The GitHub repository Prasone/Starfruit-Disease-Detection-using-MobileNetV2---HSV contains a labelled image folder "dataset" with 5 categories: anthracnose, bed bugs, fruit borer, healthy fruits, healthy leaf. Examples follow, each with its label.

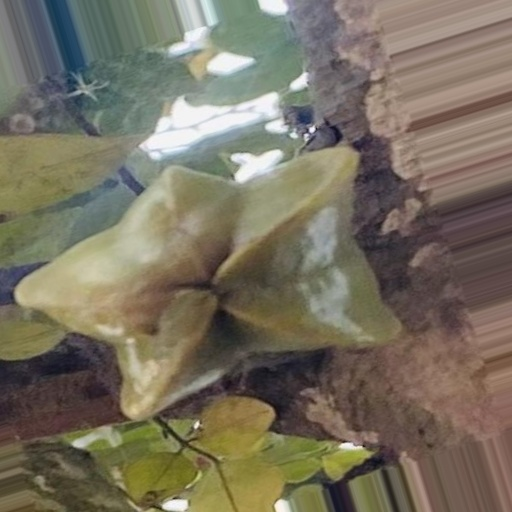
Label: anthracnose

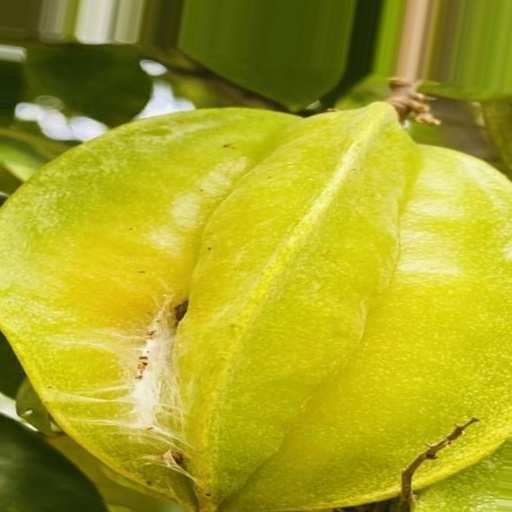
Label: bed bugs

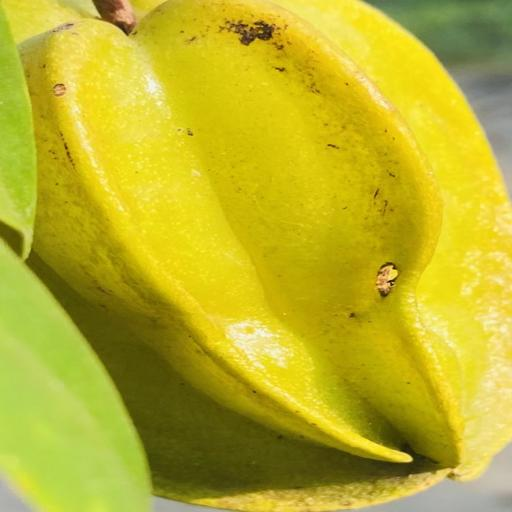
Label: fruit borer

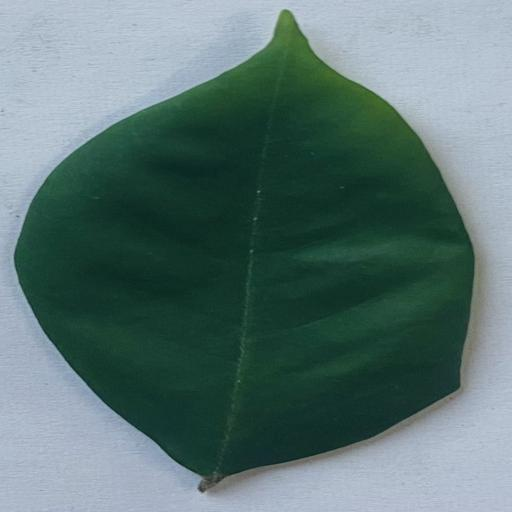
Label: healthy leaf

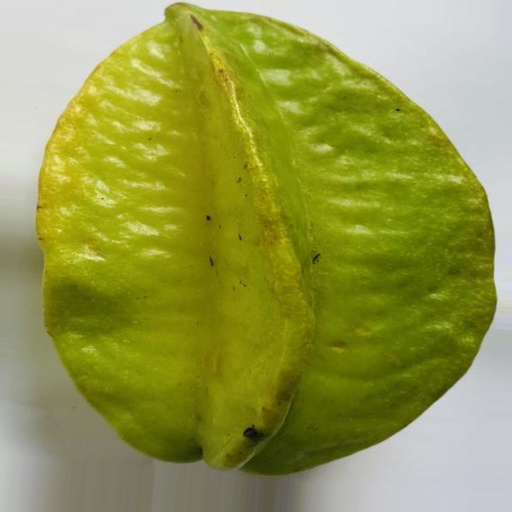
Label: healthy fruits

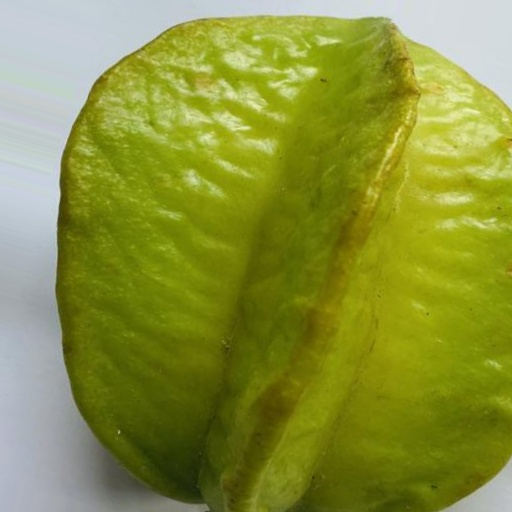
Label: healthy fruits
